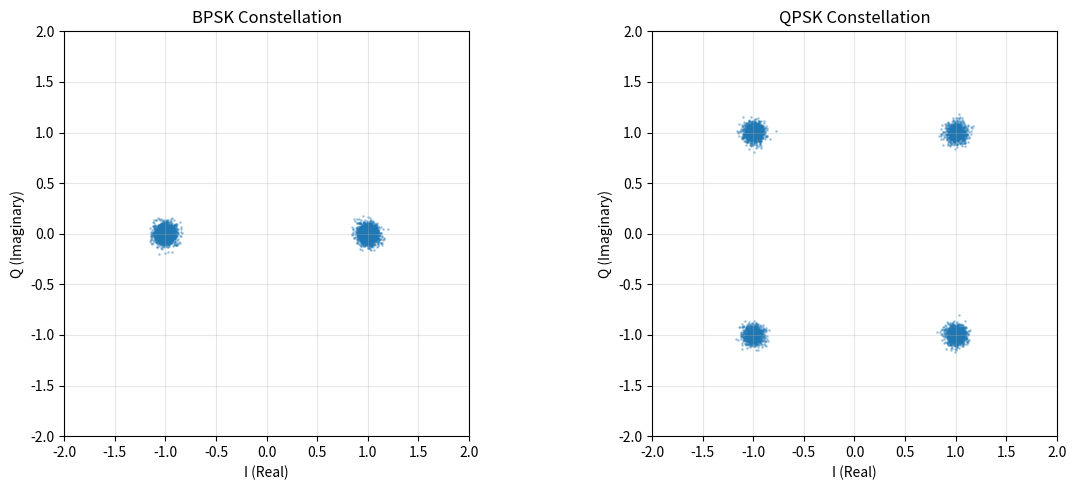
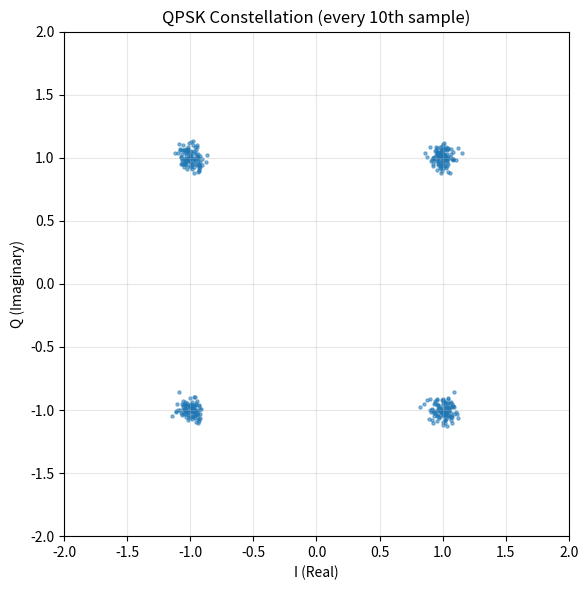
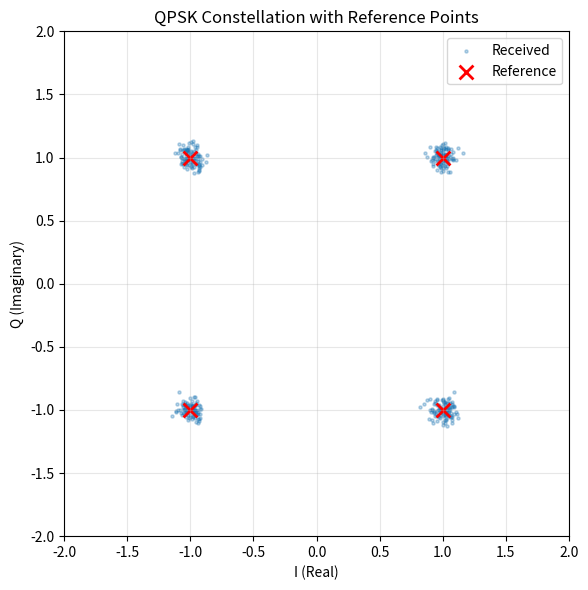

Here is the Python script that generated these plots, in order:
import numpy as np
import matplotlib.pyplot as plt

# Generate dummy IQ data
np.random.seed(42)
n_samples = 4096
sample_rate = 1e6
t = np.arange(n_samples) / sample_rate

# BPSK-like: two clusters on the real axis
bits = np.random.choice([-1, 1], size=n_samples)
iq_bpsk = bits + 0j + 0.05 * (np.random.randn(n_samples) + 1j * np.random.randn(n_samples))

# QPSK-like: four clusters
symbols_i = np.random.choice([-1, 1], size=n_samples)
symbols_q = np.random.choice([-1, 1], size=n_samples)
iq_qpsk = symbols_i + 1j * symbols_q + 0.05 * (np.random.randn(n_samples) + 1j * np.random.randn(n_samples))

fig, (ax1, ax2) = plt.subplots(1, 2, figsize=(12, 5))

ax1.scatter(iq_bpsk.real, iq_bpsk.imag, s=1, alpha=0.3)
ax1.set_title('BPSK Constellation')
ax1.set_xlabel('I (Real)')
ax1.set_ylabel('Q (Imaginary)')
ax1.set_aspect('equal')
ax1.grid(True, alpha=0.3)
ax1.set_xlim(-2, 2)
ax1.set_ylim(-2, 2)

ax2.scatter(iq_qpsk.real, iq_qpsk.imag, s=1, alpha=0.3)
ax2.set_title('QPSK Constellation')
ax2.set_xlabel('I (Real)')
ax2.set_ylabel('Q (Imaginary)')
ax2.set_aspect('equal')
ax2.grid(True, alpha=0.3)
ax2.set_xlim(-2, 2)
ax2.set_ylim(-2, 2)

plt.tight_layout()
plt.show()

step = 10
iq_downsampled = iq_qpsk[::step]

plt.figure(figsize=(6, 6))
plt.scatter(iq_downsampled.real, iq_downsampled.imag, s=5, alpha=0.5)
plt.title(f'QPSK Constellation (every {step}th sample)')
plt.xlabel('I (Real)')
plt.ylabel('Q (Imaginary)')
plt_aspect_equal = True
plt.gca().set_aspect('equal')
plt.grid(True, alpha=0.3)
plt.xlim(-2, 2)
plt.ylim(-2, 2)
plt.tight_layout()
plt.show()

# QPSK reference points
ref_i = np.array([-1, -1, 1, 1])
ref_q = np.array([-1, 1, -1, 1])

plt.figure(figsize=(6, 6))
plt.scatter(iq_downsampled.real, iq_downsampled.imag, s=5, alpha=0.3, label='Received')
plt.scatter(ref_i, ref_q, c='red', s=100, marker='x', linewidths=2, label='Reference')
plt.title('QPSK Constellation with Reference Points')
plt.xlabel('I (Real)')
plt.ylabel('Q (Imaginary)')
plt.gca().set_aspect('equal')
plt.legend()
plt.grid(True, alpha=0.3)
plt.xlim(-2, 2)
plt.ylim(-2, 2)
plt.tight_layout()
plt.show()

# YOUR CODE HERE
pass
